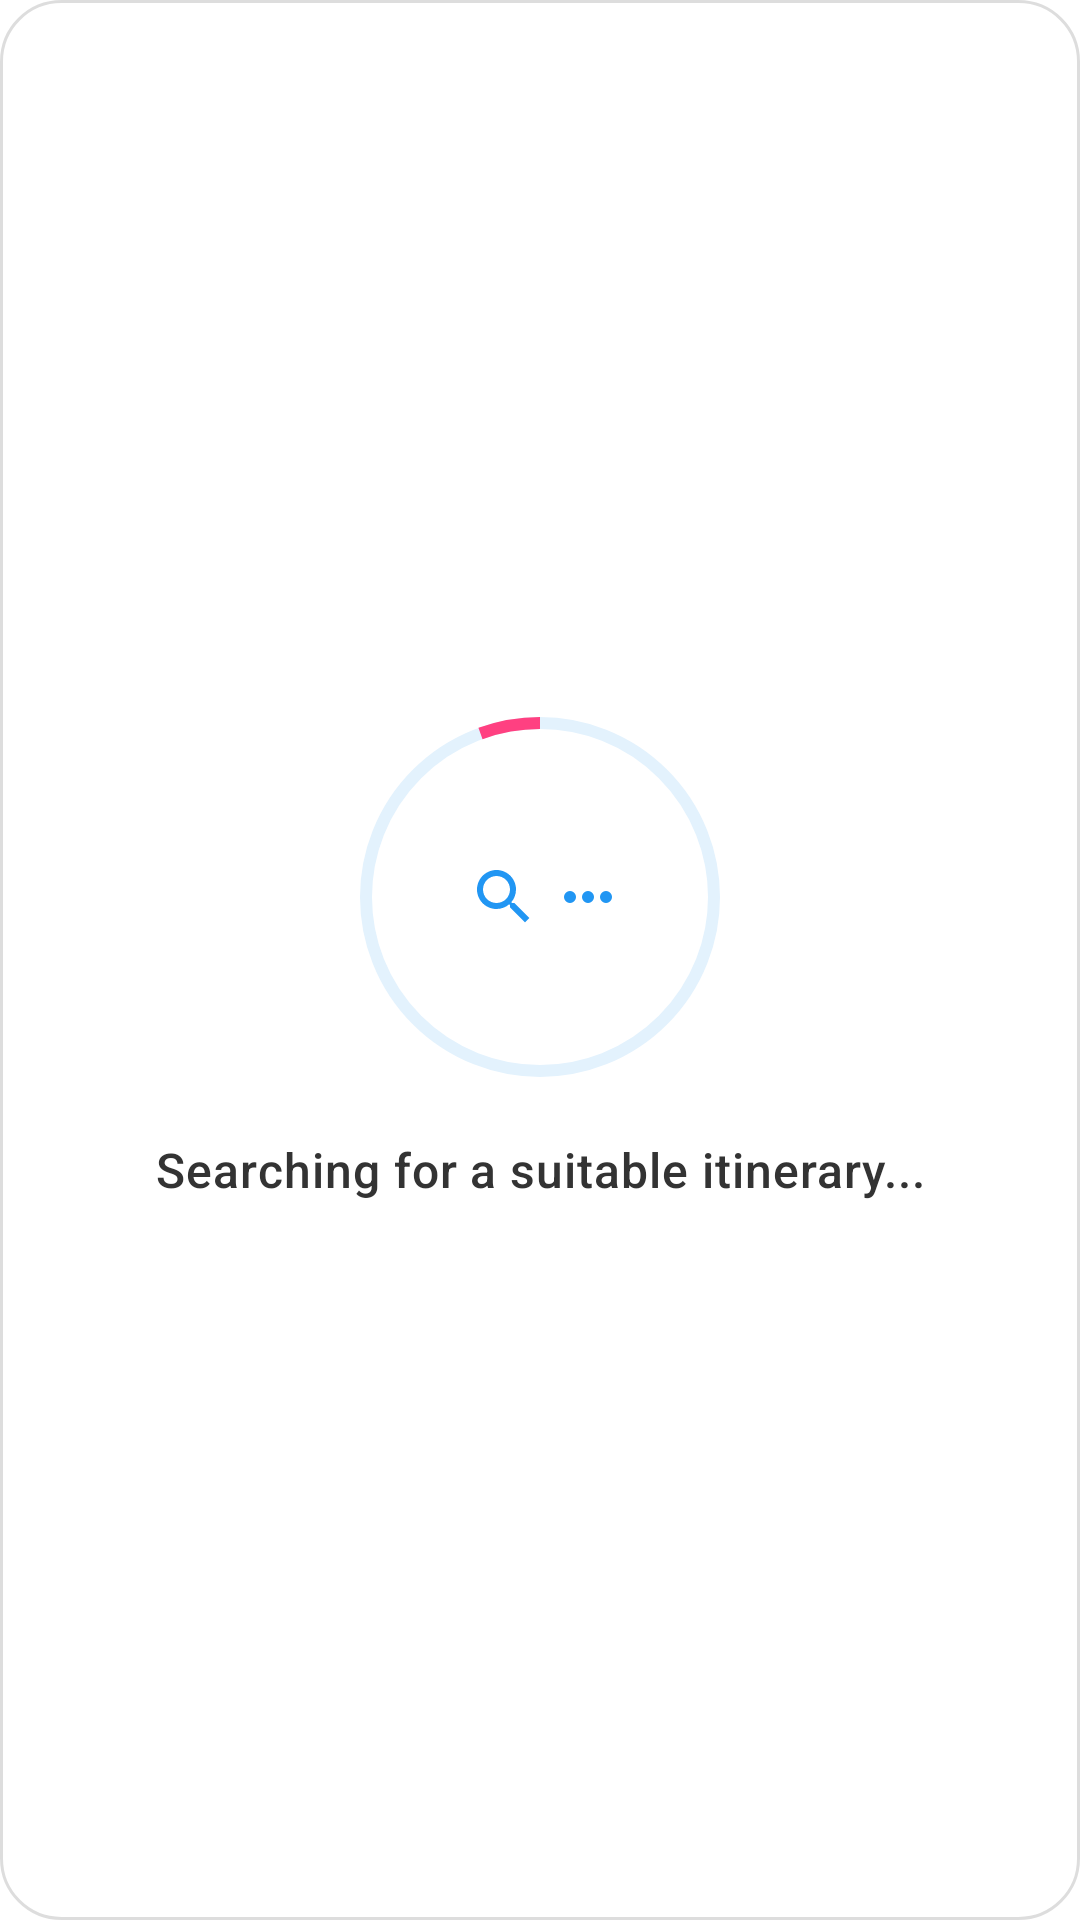

Here is an Android app screen rendered from its layout file. Give the layout XML and the strings, colors and styles it references.
<!-- AndroidManifest.xml: application theme Theme.AI_Travel_Planner -->
<!-- res/layout/dialog_progress.xml -->
<?xml version="1.0" encoding="utf-8"?>
<LinearLayout xmlns:android="http://schemas.android.com/apk/res/android"
    xmlns:app="http://schemas.android.com/apk/res-auto"
    android:layout_width="300dp"
    android:layout_height="wrap_content"
    android:orientation="vertical"
    android:padding="28dp"
    android:background="@drawable/bg_dialog_modern"
    android:gravity="center"
    android:elevation="8dp">

    
    <RelativeLayout
        android:layout_width="120dp"
        android:layout_height="120dp"
        android:gravity="center">

        
        <com.google.android.material.progressindicator.CircularProgressIndicator
            android:id="@+id/progressBackground"
            android:layout_width="120dp"
            android:layout_height="120dp"
            android:layout_centerInParent="true"
            android:indeterminate="false"
            app:trackThickness="4dp"
            app:trackColor="#E3F2FD"
            app:indicatorColor="#2196F3"
            app:indicatorSize="120dp"
            android:progress="100" />

        
        <LinearLayout
            android:layout_width="wrap_content"
            android:layout_height="wrap_content"
            android:layout_centerInParent="true"
            android:orientation="horizontal"
            android:gravity="center">

            
            <ImageView
                android:id="@+id/searchIcon"
                android:layout_width="24dp"
                android:layout_height="24dp"
                android:src="@drawable/ic_search_animated"
                android:layout_marginEnd="8dp" />

            
            <View
                android:id="@+id/dot1"
                android:layout_width="4dp"
                android:layout_height="4dp"
                android:background="@drawable/dot_blue"
                android:layout_marginEnd="2dp" />
            <View
                android:id="@+id/dot2"
                android:layout_width="4dp"
                android:layout_height="4dp"
                android:background="@drawable/dot_blue"
                android:layout_marginEnd="2dp" />
            <View
                android:id="@+id/dot3"
                android:layout_width="4dp"
                android:layout_height="4dp"
                android:background="@drawable/dot_blue" />

        </LinearLayout>

        
        <com.google.android.material.progressindicator.CircularProgressIndicator
            android:id="@+id/progressSpinner"
            android:layout_width="120dp"
            android:layout_height="120dp"
            android:layout_centerInParent="true"
            android:indeterminate="true"
            app:trackThickness="4dp"
            app:trackColor="@android:color/transparent"
            app:indicatorColor="#FF4081"
            app:indicatorSize="120dp" />

    </RelativeLayout>

    
    <TextView
        android:id="@+id/tvMessage"
        android:layout_width="match_parent"
        android:layout_height="wrap_content"
        android:text="Searching for a suitable itinerary..."
        android:textSize="16sp"
        android:textColor="#333333"
        android:gravity="center"
        android:layout_marginTop="20dp"
        android:letterSpacing="0.02"
        android:fontFamily="sans-serif-medium"/>

</LinearLayout>
<!-- resources referenced by this layout -->
<resources>
  <!-- drawable bg_dialog_modern (drawable) -->
  <?xml version="1.0" encoding="utf-8"?>
  <shape xmlns:android="http://schemas.android.com/apk/res/android">
      <solid android:color="#FFFFFF" />
      <corners android:radius="20dp" />
      <stroke
          android:width="1dp"
          android:color="#22000000" />
  </shape>
  <!-- drawable dot_blue (drawable) -->
  <?xml version="1.0" encoding="utf-8"?>
  <shape xmlns:android="http://schemas.android.com/apk/res/android"
      android:shape="oval">
      <solid android:color="#2196F3" />
      <size android:width="4dp" android:height="4dp" />
  </shape>
  <!-- drawable ic_search_animated (drawable) -->
  <vector xmlns:android="http://schemas.android.com/apk/res/android"
      android:width="24dp"
      android:height="24dp"
      android:viewportWidth="24"
      android:viewportHeight="24">
      <path
          android:fillColor="#2196F3"
          android:pathData="M15.5,14h-0.79l-0.28,-0.27C15.41,12.59 16,11.11 16,9.5 16,5.91 13.09,3 9.5,3S3,5.91 3,9.5 5.91,16 9.5,16c1.61,0 3.09,-0.59 4.23,-1.57l0.27,0.28v0.79l5,4.99L20.49,19l-4.99,-5zM9.5,14C7.01,14 5,11.99 5,9.5S7.01,5 9.5,5 14,7.01 14,9.5 11.99,14 9.5,14z"/>
  </vector>
  <style name="Theme.AI_Travel_Planner" parent="Theme.MaterialComponents.DayNight.NoActionBar">
          
          <item name="colorButtonNormal">@null</item>
          <item name="android:colorButtonNormal">@null</item>
          <item name="colorControlHighlight">@null</item>
          <item name="colorSurface">@color/white</item>
  
          
          <item name="colorSecondary">@color/teal_200</item>
  
          
          <item name="materialButtonStyle">@style/MyButtonStyle</item>
  
          
          <item name="android:statusBarColor">@color/white</item>
          
          <item name="android:windowLightStatusBar">true</item>
      </style>
  <color name="white">#FFFFFFFF</color>
  <color name="teal_200">#FF03DAC5</color>
  <style name="MyButtonStyle" parent="@style/Widget.MaterialComponents.Button">
          <item name="android:backgroundTint">@null</item>
          <item name="backgroundTint">@null</item>
          <item name="rippleColor">@android:color/transparent</item>
          <item name="android:insetTop">0dp</item>
          <item name="android:insetBottom">0dp</item>
          <item name="android:insetLeft">0dp</item>
          <item name="android:insetRight">0dp</item>
      </style>
</resources>
